Image classification data set "hotDog" (noahs438/hotDog on GitHub). Class labels (2): hot dog, not hot dog.

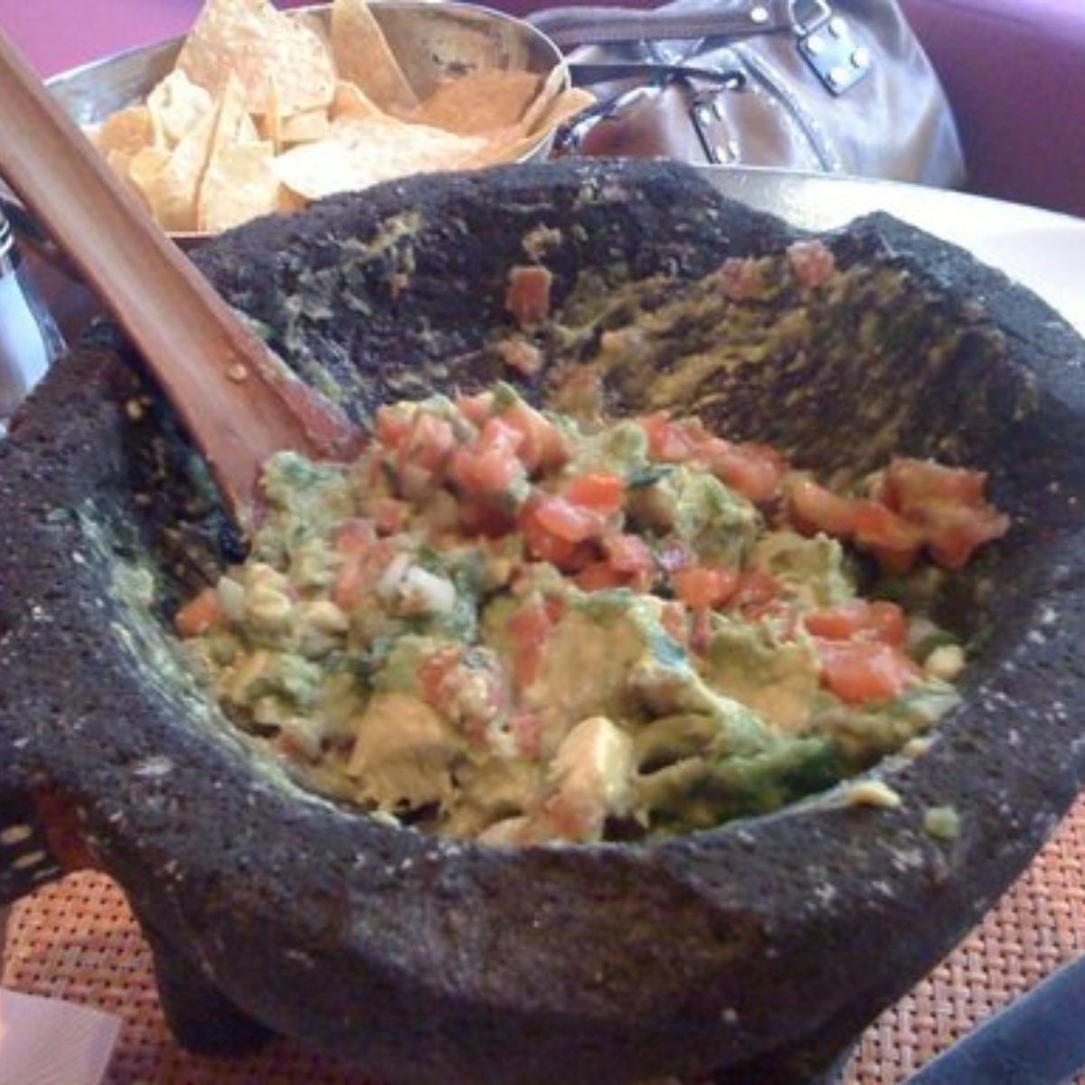
Label: not hot dog

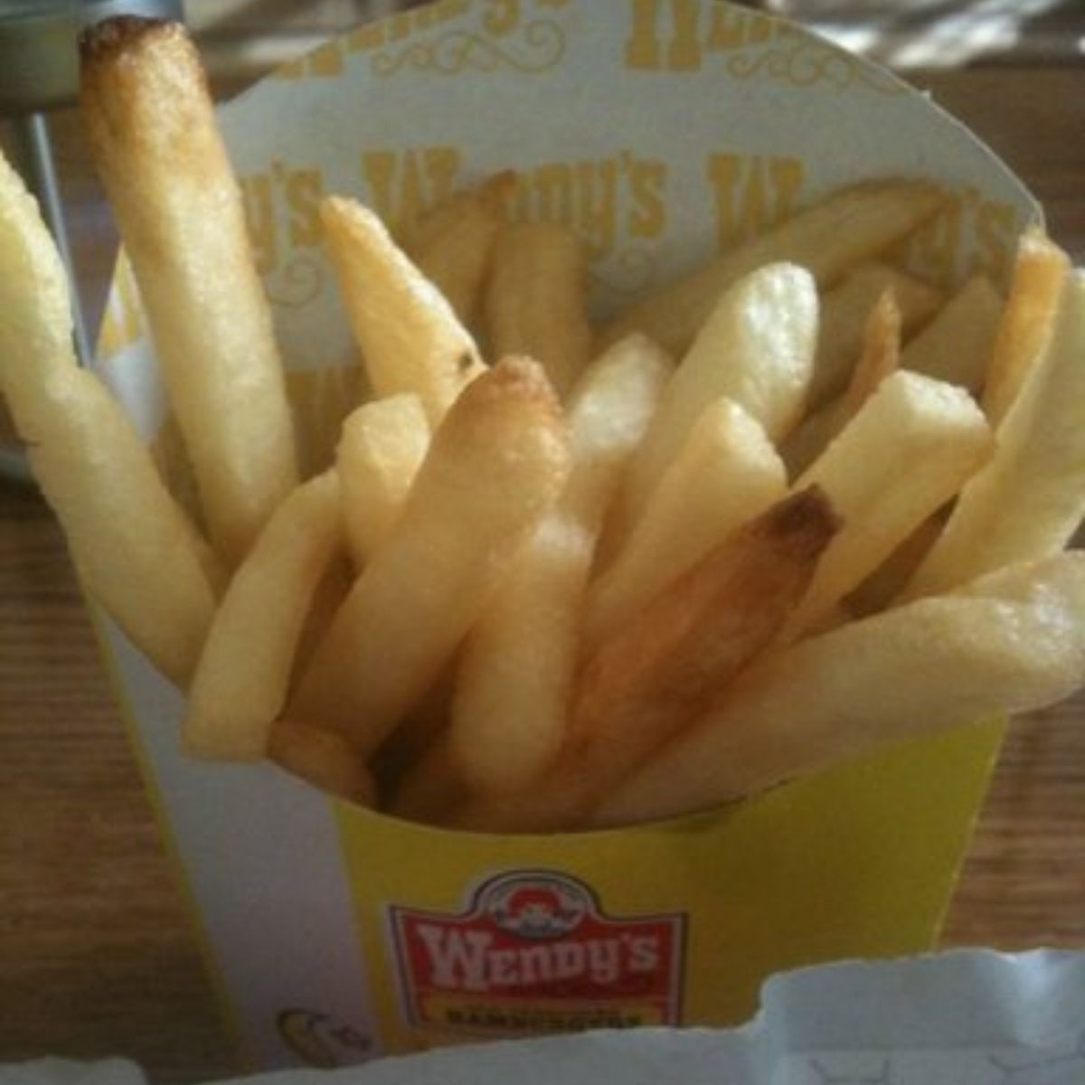
Label: not hot dog

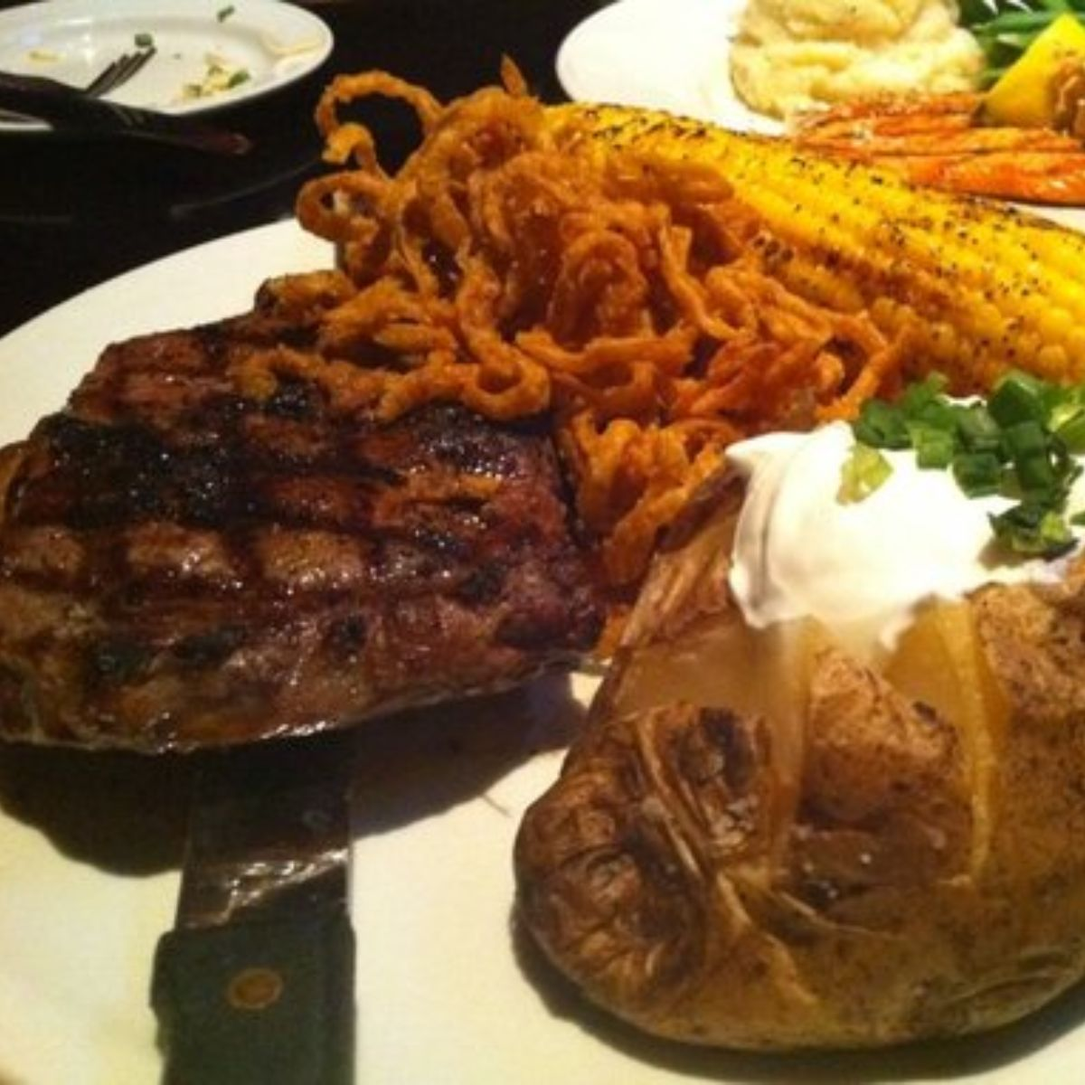
Label: not hot dog

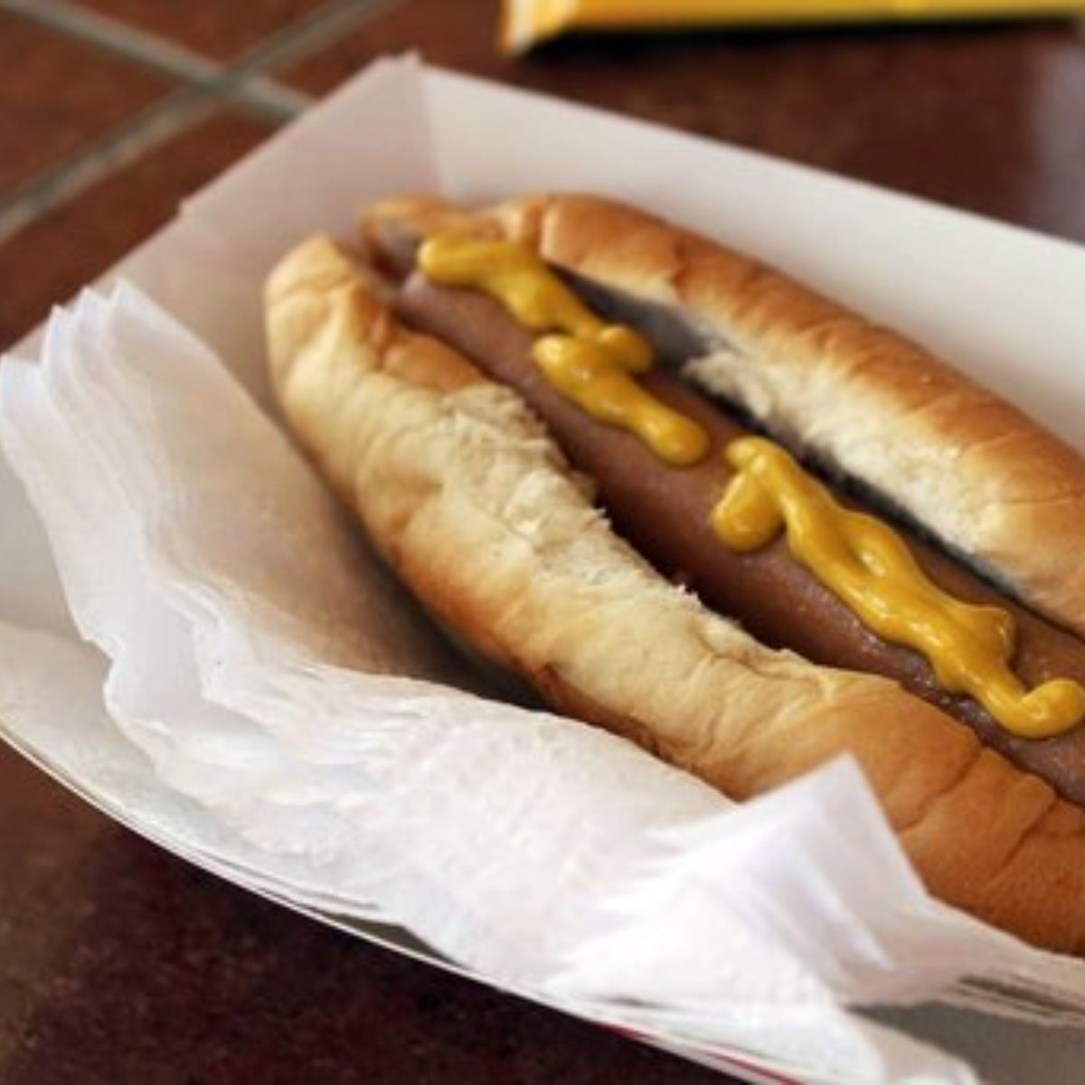
Label: hot dog

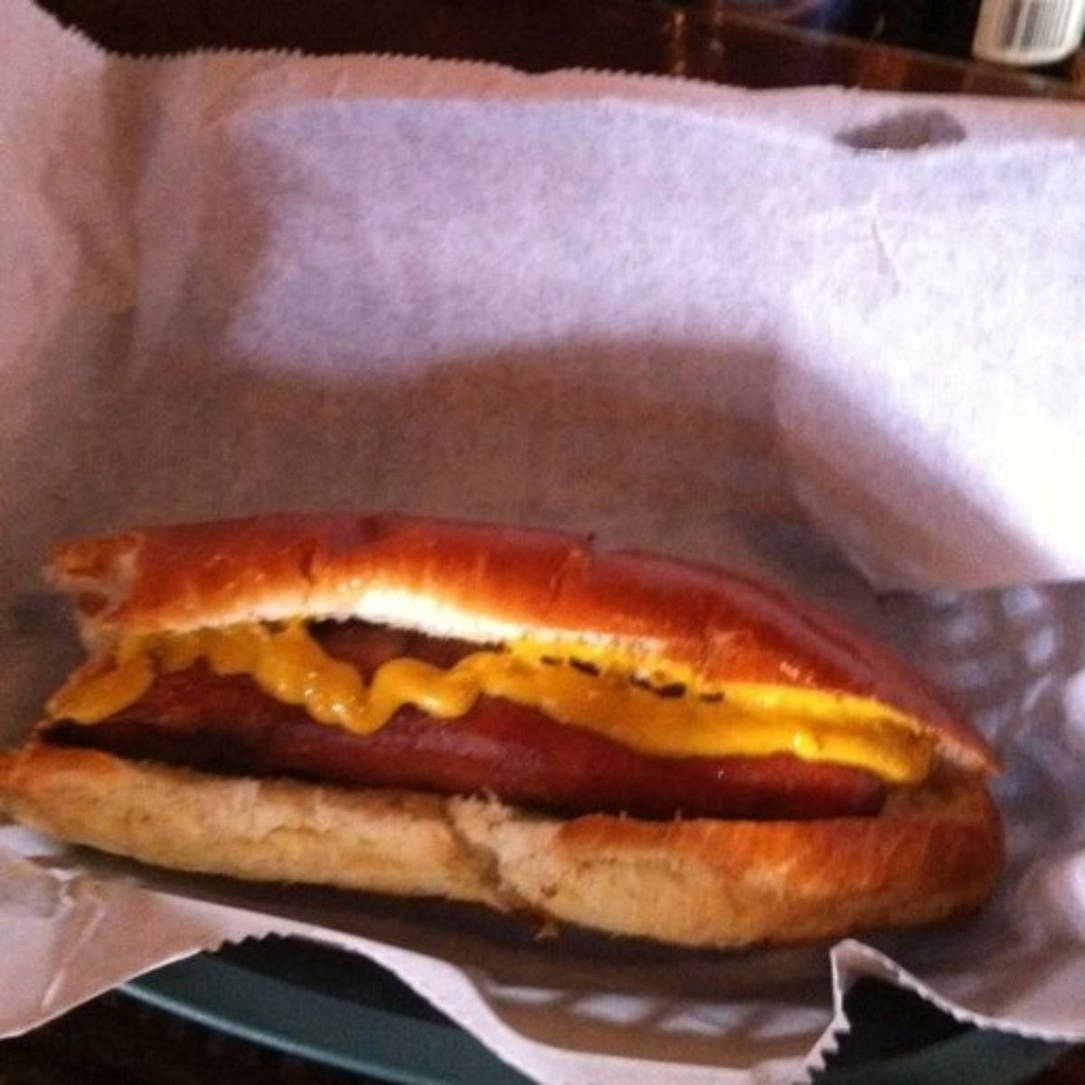
Label: hot dog

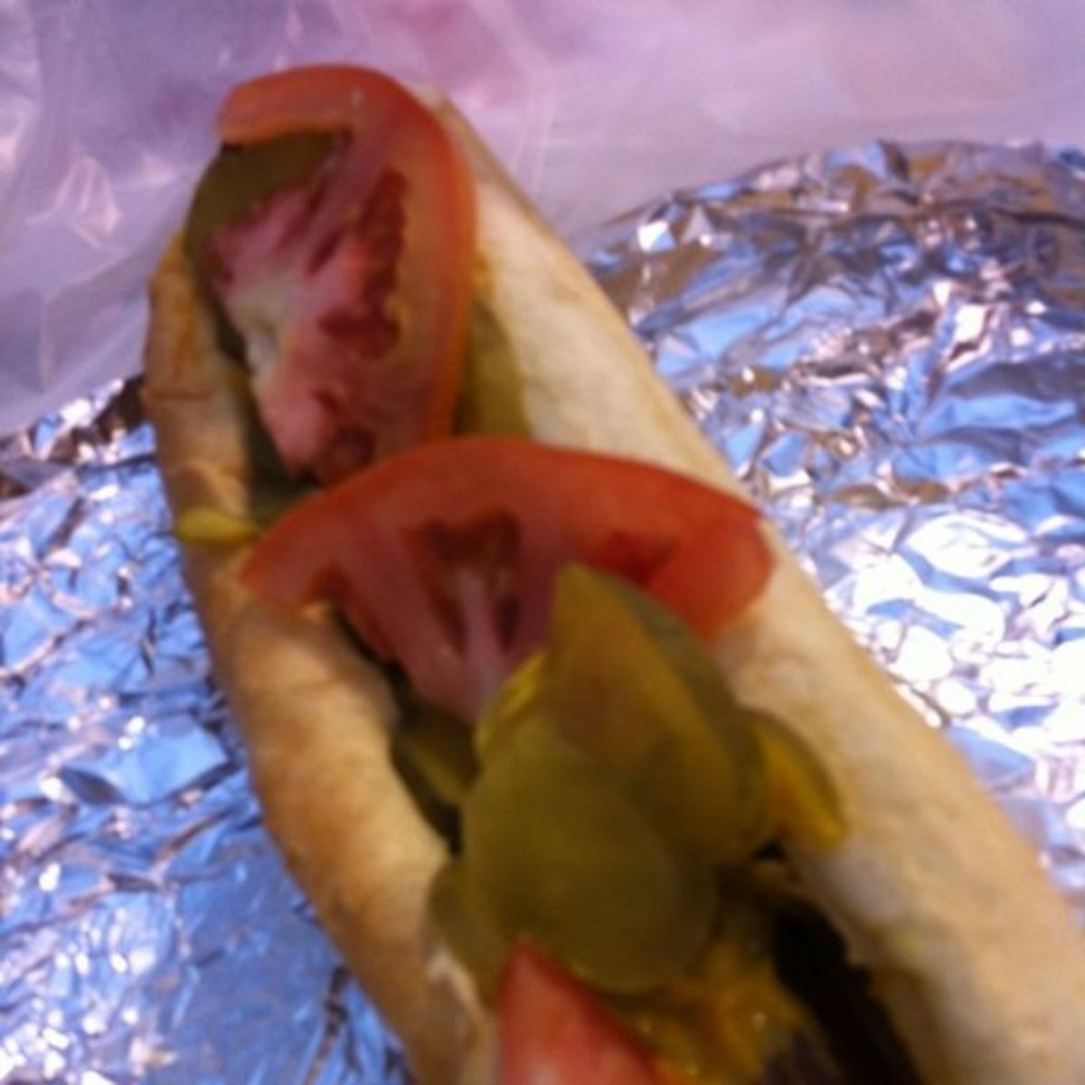
Label: hot dog
